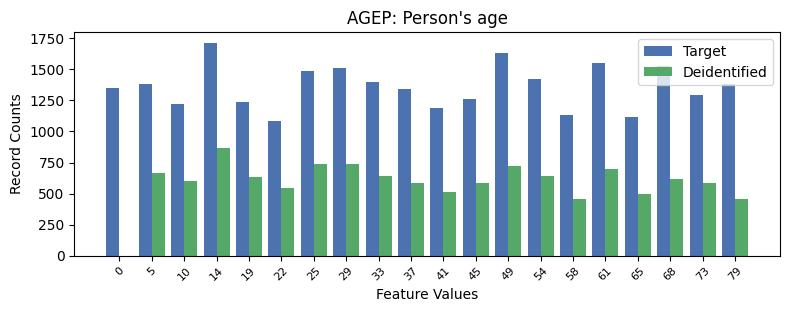

Values plotted in this chart, from the file beside it:
, AGEP, count_target, count_deidentified
0, 3, 1716, 864.0
1, 12, 1630, 720.0
2, 15, 1550, 697.0
3, 17, 1531, 614.0
4, 7, 1511, 737.0
5, 6, 1488, 734.0
6, 13, 1419, 639.0
7, 8, 1402, 644.0
8, 19, 1381, 452.0
9, 1, 1381, 663.0
10, 0, 1353, 0.0
11, 9, 1344, 587.0
12, 18, 1295, 581.0
13, 11, 1263, 584.0
14, 4, 1240, 636.0
15, 2, 1225, 598.0
16, 10, 1192, 512.0
17, 14, 1132, 454.0
18, 16, 1118, 494.0
19, 5, 1082, 546.0
